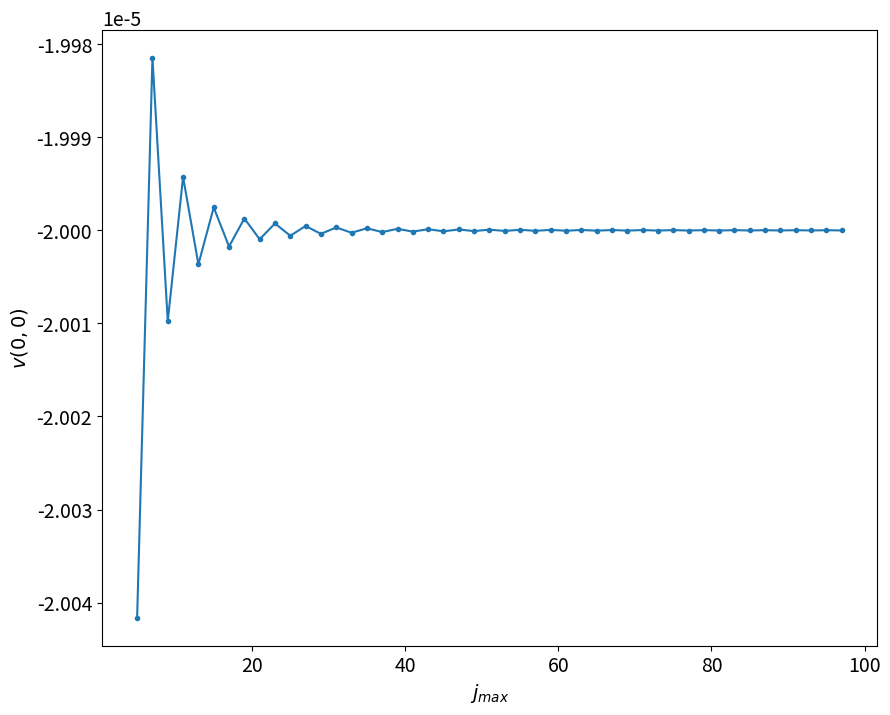

Write the Python code that produced this figure.

import numpy as np
import matplotlib.pyplot as plt


#
# Utilities to compute analytical results for v and u_x in channel, to be compared with numerical results
#


def v(y: float, t: float, f_x: float = 5e-8, a: float = 20, nu: float = 0.5, iterations: int = 1000):
    """
        Computes v(y, t) using eigenfunction expansion
        Parameters:
            y (float): Y-coordinate within the channel, in -a..a
            t (float): Time at which to evaluate v
            f_x (float): Constant force, applied in the direction of the flow (towards x)
            a (float): Half-width of the channel
            nu (float): Kinematic viscosity
            iterations (int): Where to stop the infinite eigenfunction expansion series
        Returns:
            (float): Approximation to v(y, t) = u_x(y, t) - u_x^\infty(y, t)
    """

    sum = 0
    for j in range(1, iterations+1):
        if j%2 == 0:
            continue
        xi_j = np.sin(j * np.pi * (y + a)/(2.0 * a)) / np.sqrt(a)
        lambda_j = -nu * (j * np.pi / (2.0 * a)) ** 2
        t_term = np.exp(lambda_j * t)
        v_j = -f_x * ((8*a**3)/(j**3*np.pi**3) - (4*a**3 * (np.sin(j * np.pi) + (2 * (-1)**j)/(j * np.pi)))/(j**2*np.pi**2)) / (nu * np.sqrt(a))
        sum += v_j * t_term * xi_j
    return sum

def u_x(y: float, t: float, f_x: float = 5e-8, a: float = 20, nu: float = 0.5, iterations: int = 1000):
    """
        Computes u_x(y, t) using eigenfunction expansion of v = u_x - u_x^inf
        Parameters:
            y (float): Y-coordinate within the channel, in -a..a
            t (float): Time at which to evaluate v
            f_x (float): Constant force, applied in the direction of the flow (towards x)
            a (float): Half-width of the channel
            nu (float): Kinematic viscosity
            iterations (int): Where to stop the infinite eigenfunction expansion series
        Returns:
            (float): Approximation to u_x as u_x^\infty(y, t) + v(y, t)
    """

    u_x_inf = f_x * (a ** 2 - y ** 2) / (2.0 * nu)
    return u_x_inf + v(y, t, f_x, a, nu, iterations)


def main():
    t_vals = np.linspace(0, 3000, 500)
    u_x_vals = u_x(0, t_vals)
    
    plt.rcParams.update({'font.size': 14})

    # plt.figure()
    # plt.plot(t_vals, u_x_vals)
    # plt.ylabel('u_x(0, t)')
    # plt.xlabel('t')

    plt.figure('v_0_0-func-of-j_max', figsize=(10, 8))
    iteration_vals = range(5, 99, 2)
    v_vals = [0] * len(iteration_vals)
    for i, iter in enumerate(iteration_vals):
        v_vals[i] = v(0, 0, iterations=iter)
        if i == len(iteration_vals) - 1:
            print('v_(', iter, ') + uxinf =', v_vals[i] + 2e-5)
    plt.plot(iteration_vals, v_vals, '.-')
    plt.ylabel(r'$v(0, 0)$')
    plt.xlabel(r'$j_{max}$')

    plt.show()

if __name__ == '__main__':
    main()
